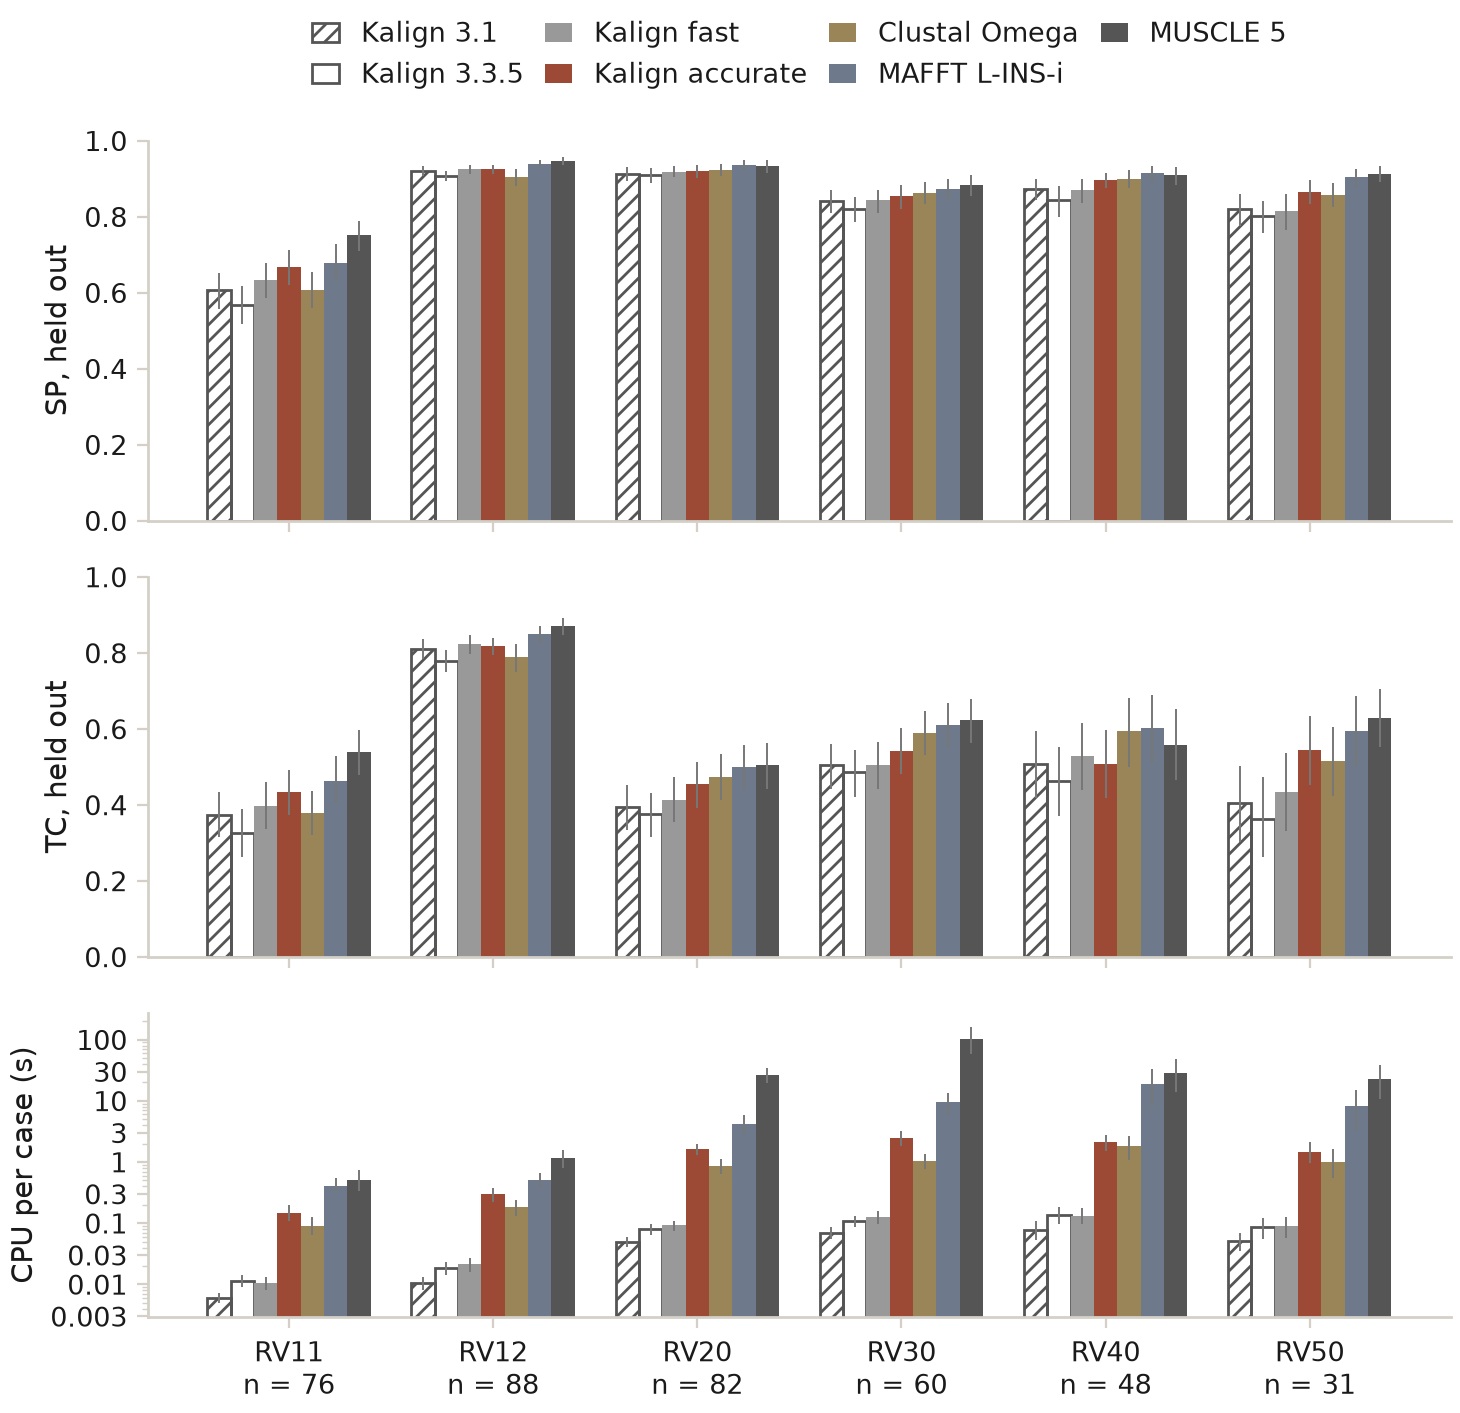

Data behind this chart, as committed beside it:
category, arm, n, n_bb, scope, sp, sp_lo, sp_hi, tc, tc_lo, tc_hi, cpu, cpu_lo, cpu_hi
RV11, Kalign 3.1, 76, 38, oof, 0.6063, 0.557, 0.653, 0.3729, 0.3153, 0.4332, 0.005989, 0.004895, 0.00724
RV11, Kalign 3.3.5, 76, 38, oof, 0.5675, 0.5176, 0.6171, 0.3252, 0.2633, 0.3884, 0.01149, 0.009048, 0.01429
RV11, Kalign fast, 76, 38, oof, 0.6327, 0.5848, 0.6788, 0.3983, 0.3378, 0.4591, 0.01051, 0.008209, 0.01303
RV11, Kalign accurate, 76, 38, oof, 0.6665, 0.6197, 0.7116, 0.4329, 0.3733, 0.4918, 0.1493, 0.1088, 0.1976
RV11, Clustal Omega, 76, 38, oof, 0.608, 0.5588, 0.6552, 0.3777, 0.322, 0.4374, 0.09005, 0.06426, 0.1254
RV11, MAFFT L-INS-i, 76, 38, oof, 0.6781, 0.6279, 0.727, 0.4628, 0.4042, 0.5277, 0.4118, 0.3311, 0.5395
RV11, MUSCLE 5, 76, 38, oof, 0.7512, 0.7094, 0.7899, 0.5391, 0.4781, 0.5963, 0.5038, 0.338, 0.7271
RV12, Kalign 3.1, 88, 44, oof, 0.9209, 0.9083, 0.9329, 0.8111, 0.7843, 0.8366, 0.0105, 0.008074, 0.01322
RV12, Kalign 3.3.5, 88, 44, oof, 0.9072, 0.8941, 0.9205, 0.7787, 0.7506, 0.8074, 0.01848, 0.0143, 0.02317
RV12, Kalign fast, 88, 44, oof, 0.9249, 0.9121, 0.937, 0.8235, 0.7979, 0.8484, 0.02139, 0.01594, 0.02708
RV12, Kalign accurate, 88, 44, oof, 0.9256, 0.9134, 0.9369, 0.8173, 0.7945, 0.8403, 0.2962, 0.2216, 0.3768
RV12, Clustal Omega, 88, 44, oof, 0.9051, 0.8807, 0.9261, 0.7891, 0.7499, 0.8245, 0.1822, 0.1289, 0.2404
RV12, MAFFT L-INS-i, 88, 44, oof, 0.939, 0.928, 0.9489, 0.8491, 0.8264, 0.8703, 0.509, 0.3914, 0.6528
RV12, MUSCLE 5, 88, 44, oof, 0.9466, 0.9354, 0.9572, 0.8697, 0.8473, 0.8914, 1.156, 0.8033, 1.548
RV20, Kalign 3.1, 82, 41, oof, 0.9124, 0.8928, 0.9301, 0.3939, 0.3337, 0.4514, 0.05013, 0.04067, 0.05993
RV20, Kalign 3.3.5, 82, 41, oof, 0.9087, 0.8878, 0.9278, 0.3749, 0.3151, 0.4319, 0.08014, 0.06519, 0.09536
RV20, Kalign fast, 82, 41, oof, 0.919, 0.9052, 0.9329, 0.4129, 0.3545, 0.4734, 0.09232, 0.07476, 0.1102
RV20, Kalign accurate, 82, 41, oof, 0.9212, 0.9018, 0.937, 0.4561, 0.393, 0.512, 1.607, 1.281, 1.95
RV20, Clustal Omega, 82, 41, oof, 0.9241, 0.9069, 0.9385, 0.4738, 0.4137, 0.5335, 0.8657, 0.6399, 1.119
RV20, MAFFT L-INS-i, 82, 41, oof, 0.9355, 0.92, 0.9485, 0.4995, 0.4404, 0.5569, 4.194, 2.9, 5.848
RV20, MUSCLE 5, 82, 41, oof, 0.9343, 0.9152, 0.9497, 0.5039, 0.4416, 0.5632, 26.92, 19.93, 34.28
RV30, Kalign 3.1, 60, 30, oof, 0.8413, 0.811, 0.8692, 0.5043, 0.4424, 0.5608, 0.06921, 0.05426, 0.08526
RV30, Kalign 3.3.5, 60, 30, oof, 0.8205, 0.7851, 0.8528, 0.4854, 0.4203, 0.5454, 0.107, 0.08504, 0.1311
RV30, Kalign fast, 60, 30, oof, 0.8428, 0.8104, 0.8712, 0.5059, 0.4422, 0.5656, 0.1271, 0.09772, 0.1585
RV30, Kalign accurate, 60, 30, oof, 0.8543, 0.8216, 0.8833, 0.5421, 0.4801, 0.6016, 2.472, 1.814, 3.193
RV30, Clustal Omega, 60, 30, oof, 0.8628, 0.8331, 0.8902, 0.5894, 0.5318, 0.6478, 1.053, 0.781, 1.353
RV30, MAFFT L-INS-i, 60, 30, oof, 0.8731, 0.8433, 0.9003, 0.6116, 0.5506, 0.6678, 9.671, 6.069, 13.53
RV30, MUSCLE 5, 60, 30, oof, 0.8833, 0.8544, 0.9087, 0.6239, 0.5632, 0.6791, 104.2, 57.56, 160.9
RV40, Kalign 3.1, 48, 48, oof, 0.8738, 0.8443, 0.8999, 0.508, 0.4191, 0.5947, 0.0788, 0.05317, 0.1068
RV40, Kalign 3.3.5, 48, 48, oof, 0.8446, 0.7982, 0.8808, 0.4627, 0.3721, 0.5537, 0.136, 0.09532, 0.1808
RV40, Kalign fast, 48, 48, oof, 0.8701, 0.837, 0.8997, 0.5293, 0.4392, 0.6153, 0.1327, 0.0959, 0.1739
RV40, Kalign accurate, 48, 48, oof, 0.8956, 0.8743, 0.9146, 0.5081, 0.4188, 0.5969, 2.1, 1.498, 2.775
RV40, Clustal Omega, 48, 48, oof, 0.9, 0.876, 0.9222, 0.5947, 0.5001, 0.6824, 1.811, 1.072, 2.714
RV40, MAFFT L-INS-i, 48, 48, oof, 0.9139, 0.8914, 0.9331, 0.6017, 0.5116, 0.6881, 18.53, 8.146, 32.57
RV40, MUSCLE 5, 48, 48, oof, 0.9088, 0.8845, 0.9299, 0.5584, 0.4647, 0.6519, 29.06, 14.17, 47.6
RV50, Kalign 3.1, 31, 16, oof, 0.8202, 0.7759, 0.8592, 0.4038, 0.3018, 0.5032, 0.05078, 0.03525, 0.06962
RV50, Kalign 3.3.5, 31, 16, oof, 0.8007, 0.7559, 0.8421, 0.364, 0.2617, 0.4739, 0.08535, 0.05569, 0.1194
RV50, Kalign fast, 31, 16, oof, 0.8138, 0.7657, 0.8596, 0.4337, 0.3307, 0.5367, 0.08926, 0.05836, 0.1262
RV50, Kalign accurate, 31, 16, oof, 0.8664, 0.8339, 0.8969, 0.5457, 0.4538, 0.633, 1.471, 0.9482, 2.129
RV50, Clustal Omega, 31, 16, oof, 0.8577, 0.8252, 0.8892, 0.5166, 0.4232, 0.6052, 1.018, 0.5385, 1.658
RV50, MAFFT L-INS-i, 31, 16, oof, 0.9043, 0.8794, 0.9263, 0.5943, 0.5028, 0.6866, 8.37, 3.329, 15.06
RV50, MUSCLE 5, 31, 16, oof, 0.9132, 0.8922, 0.9335, 0.6294, 0.5528, 0.7062, 22.97, 10.71, 38.02
